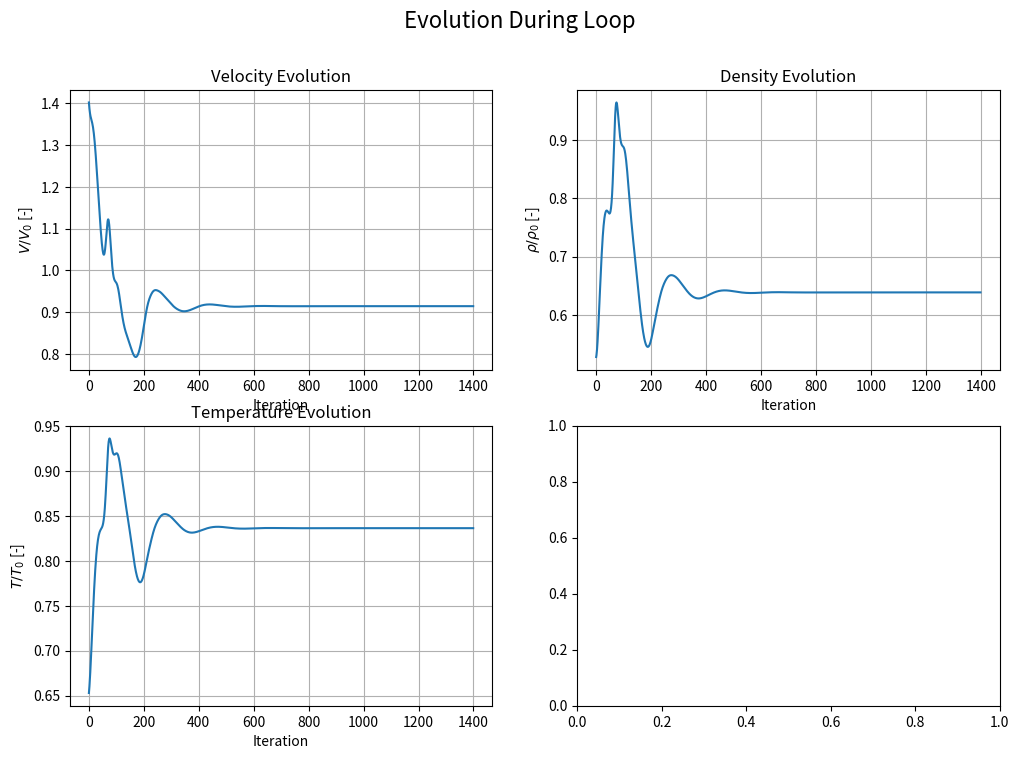
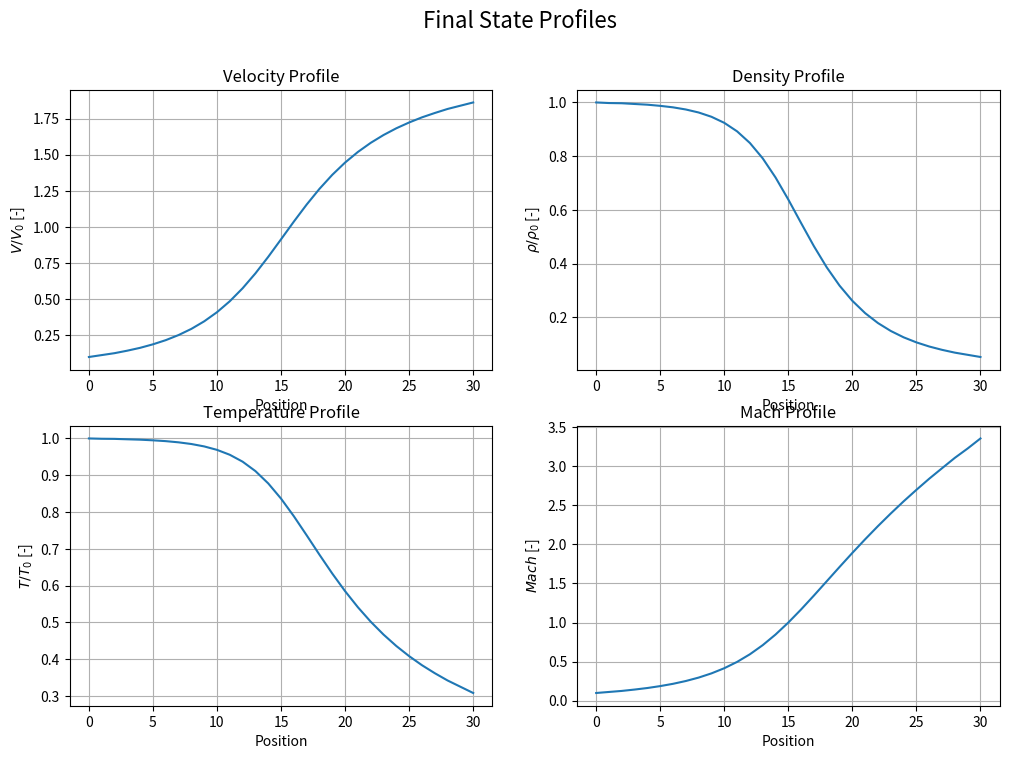
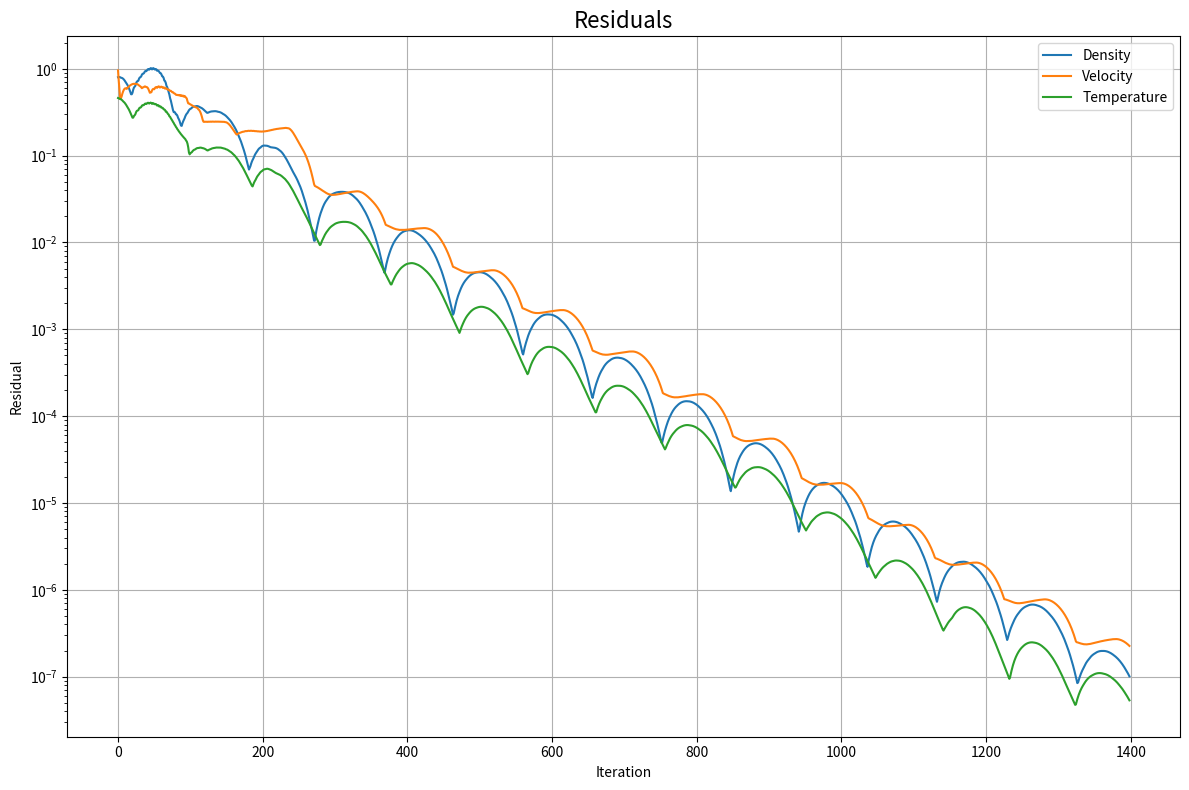

Here is the Python script that generated these plots, in order:
import numpy as np
import matplotlib.pyplot as plt

class Mac_Cormack:

    def __init__(self, V0, rho0, T0, A, delta_X, courant_number):
        self.V0 = V0
        self.rho0 = rho0
        self.T0 = T0
        self.A = A
        self.delta_X = delta_X
        self.courant_number = courant_number
        self.gamma = 1.4
        self.residuals = {'rho': [], 'V': [], 'T': []}


    def drho_over_dt(self, V, rho, type='forward'):
        delta_X = self.delta_X
        A = self.A
        i = list(range(1, len(V)-1))
        next_i = list(range(2, len(V)))
        previous_i = list(range(len(V)-2))
        if type == 'forward':
            drho_over_dt = -rho[i] * (V[next_i] - V[i])/delta_X - rho[i] * V[i] * (np.log(A[next_i]) - np.log(A[i]))/delta_X \
                            - V[i] * (rho[next_i] - rho[i])/delta_X
        elif type == 'rearward':
            drho_over_dt = -rho[i] * (V[i] - V[previous_i])/delta_X - rho[i] * V[i] * (np.log(A[i]) - np.log(A[previous_i]))/delta_X \
                            - V[i] * (rho[i] - rho[previous_i])/delta_X
        drho_over_dt = np.concatenate(([0], drho_over_dt, [0]))
        return drho_over_dt
    
    def dV_over_dt(self, V, rho, T, type='forward'):
        delta_X = self.delta_X
        i = list(range(1, len(V)-1))
        next_i = list(range(2, len(V)))
        previous_i = list(range(len(V)-2))
        if type == 'forward':
            dV_over_dt = -V[i] * (V[next_i] - V[i])/delta_X - 1/self.gamma * (T[next_i] - T[i]) / delta_X \
                    - 1/self.gamma * T[i]/rho[i] * (rho[next_i] - rho[i])/delta_X
        elif type == 'rearward':
            dV_over_dt = -V[i] * (V[i] - V[previous_i])/delta_X - 1/self.gamma * (T[i] - T[previous_i]) / delta_X \
                    - 1/self.gamma * T[i]/rho[i] * (rho[i] - rho[previous_i])/delta_X   
        dV_over_dt = np.concatenate(([0], dV_over_dt, [0]))
        return dV_over_dt
    
    def dT_over_dt(self, V, T, type='forward'):
        delta_X = self.delta_X
        A = self.A
        i = list(range(1, len(V)-1))
        next_i = list(range(2, len(V)))
        previous_i = list(range(len(V)-2))
        if type == 'forward':
            dT_over_dt = -V[i] * (T[next_i] - T[i])/delta_X - (self.gamma - 1)*T[i]*((V[next_i] - V[i])/delta_X \
                    + V[i]*(np.log(A[next_i]) - np.log(A[i]))/delta_X)
        elif type == 'rearward':
            dT_over_dt = -V[i] * (T[i] - T[previous_i])/delta_X - (self.gamma - 1)*T[i]*((V[i] - V[previous_i])/delta_X \
                    + V[i]*(np.log(A[i]) - np.log(A[previous_i]))/delta_X)
        dT_over_dt = np.concatenate(([0], dT_over_dt, [0]))
        return dT_over_dt

    def calculate_next_step_t(self, V, rho, T):
        
        # Calculate delta_t with the values at time t
        delta_t = self.calculate_delta_t(T, V)

        # Calculate time derivatives
        drho_over_dt = self.drho_over_dt(V, rho, type='forward')
        dV_over_dt = self.dV_over_dt(V, rho, T, type='forward')
        dT_over_dt = self.dT_over_dt(V, T, type='forward')

        # calculate predicted values of rho, V and T
        rho_predicted_next_step = rho + drho_over_dt*delta_t
        V_predicted_next_step = V + dV_over_dt*delta_t
        T_predicted_next_step = T + dT_over_dt*delta_t

        # corrector step
        drho_over_dt_predicted_next_step = self.drho_over_dt(V_predicted_next_step, rho_predicted_next_step, type='rearward')
        dV_over_dt_predicted_next_step = self.dV_over_dt(V_predicted_next_step, rho_predicted_next_step, T_predicted_next_step, type='rearward')
        dT_over_dt_predicted_next_step = self.dT_over_dt(V_predicted_next_step, T_predicted_next_step, type='rearward')

        # Average of time derivatives
        drho_over_dt_averaged = 1/2 * (drho_over_dt + drho_over_dt_predicted_next_step)
        dV_over_dt_averaged = 1/2 * (dV_over_dt + dV_over_dt_predicted_next_step)
        dT_over_dt_averaged = 1/2 * (dT_over_dt + dT_over_dt_predicted_next_step)

        self.residuals['rho'].append(np.max(np.abs(drho_over_dt_averaged)))
        self.residuals['V'].append(np.max(np.abs(dV_over_dt_averaged)))
        self.residuals['T'].append(np.max(np.abs(dT_over_dt_averaged)))

        # Corrected values of the flow field
        rho_corrected_next_step = rho + drho_over_dt_averaged*delta_t
        V_corrected_next_step = V + dV_over_dt_averaged*delta_t
        T_corrected_next_step = T + dT_over_dt_averaged*delta_t

        # Compute the variables at the boundaries
        # At the inlet, only the velocity is allowed to float, rho and T are constant
        V_corrected_next_step[0] = 2*V_corrected_next_step[1] - V_corrected_next_step[2]
        # At the outlet, all the variables are allowed to float
        rho_corrected_next_step[-1] = 2*rho_corrected_next_step[-2] - rho_corrected_next_step[-3]
        V_corrected_next_step[-1] = 2*V_corrected_next_step[-2] - V_corrected_next_step[-3]
        T_corrected_next_step[-1] = 2*T_corrected_next_step[-2] - T_corrected_next_step[-3]

        return V_corrected_next_step, rho_corrected_next_step, T_corrected_next_step
    
    def calculate_delta_t(self, T, V):
        delta_t_for_each_point = self.courant_number * self.delta_X / (T**(1/2) + V)
        return np.min(delta_t_for_each_point)

    def loop_over_iterations(self, n_ite):
        # Initialize the variables to save the values of the intermediate iterations to plot the evolution
        V_for_all_ite = np.zeros((n_ite, len(V0)))
        rho_for_all_ite = np.zeros((n_ite, len(rho0)))
        T_for_all_ite = np.zeros((n_ite, len(T0)))
        V_for_all_ite[0] = V0
        rho_for_all_ite[0] = rho0
        T_for_all_ite[0] = T0

        # Main loop
        for i in range(n_ite-1):
            V, rho, T = self.calculate_next_step_t(V_for_all_ite[i], rho_for_all_ite[i], T_for_all_ite[i])
            V_for_all_ite[i+1] = V
            rho_for_all_ite[i+1] = rho
            T_for_all_ite[i+1] = T

        return V_for_all_ite, rho_for_all_ite, T_for_all_ite
        

    def plot_evolution_during_loop(self, V_for_all_ite, rho_for_all_ite, T_for_all_ite):
        fig, axs = plt.subplots(2, 2, figsize=(12, 8))
        fig.suptitle('Evolution During Loop', fontsize=16)

        # plot velocity evolution at throat
        axs[0, 0].plot(V_for_all_ite[:, len(V_for_all_ite[0])//2])
        axs[0, 0].grid()
        axs[0, 0].set_title('Velocity Evolution')
        axs[0, 0].set_xlabel('Iteration')
        axs[0, 0].set_ylabel('$V/V_0$ [-]')

        # plot density evolution at throat
        axs[0, 1].plot(rho_for_all_ite[:, len(rho_for_all_ite[0])//2])
        axs[0, 1].grid()
        axs[0, 1].set_title('Density Evolution')
        axs[0, 1].set_xlabel('Iteration')
        axs[0, 1].set_ylabel(r'${\rho}/{\rho_0}$ [-]')

        # plot temperature evolution at throat
        axs[1, 0].plot(T_for_all_ite[:, len(T_for_all_ite[0])//2])
        axs[1, 0].grid()
        axs[1, 0].set_title('Temperature Evolution')
        axs[1, 0].set_xlabel('Iteration')
        axs[1, 0].set_ylabel('$T/T_0$ [-]')

    def plot_final_state(self, V, rho, T):
        fig, axs = plt.subplots(2, 2, figsize=(12, 8))
        fig.suptitle('Final State Profiles', fontsize=16)

        # plot velocity profile
        axs[0, 0].plot(V)
        axs[0, 0].grid()
        axs[0, 0].set_title('Velocity Profile')
        axs[0, 0].set_xlabel('Position')
        axs[0, 0].set_ylabel('$V/V_0$ [-]')

        # plot density profile
        axs[0, 1].plot(rho)
        axs[0, 1].grid()
        axs[0, 1].set_title('Density Profile')
        axs[0, 1].set_xlabel('Position')
        axs[0, 1].set_ylabel(r'${\rho}/{\rho_0}$ [-]')

        # plot temperature profile
        axs[1, 0].plot(T)
        axs[1, 0].grid()
        axs[1, 0].set_title('Temperature Profile')
        axs[1, 0].set_xlabel('Position')
        axs[1, 0].set_ylabel('$T/T_0$ [-]')

        # plot Mach profile
        M = V / (T**(1/2))
        axs[1, 1].plot(M)
        axs[1, 1].grid()
        axs[1, 1].set_title('Mach Profile')
        axs[1, 1].set_xlabel('Position')
        axs[1, 1].set_ylabel('$Mach$ [-]')

    def plot_residuals(self):
        residuals = self.residuals
        fig = plt.figure(figsize=(12, 8))
        plt.title('Residuals', fontsize=16)
        plt.plot(residuals['rho'], label='Density')
        plt.plot(residuals['V'], label='Velocity')
        plt.plot(residuals['T'], label='Temperature')
        plt.xlabel('Iteration')
        plt.ylabel('Residual')
        plt.yscale('log')
        plt.grid()
        plt.legend()

if __name__ == '__main__':
    x = np.linspace(0, 3, 31)
    delta_X = x[1] - x[0]
    A = 1 + 2.2*(x-1.5)**2
    rho0 = 1 - 0.3146*x
    T0 = 1 - 0.2314*x
    V0 = (0.1 + 1.09*x)*T0**(1/2)
    courant_number = 0.5

    mac_cormack = Mac_Cormack(V0, rho0, T0, A, delta_X, courant_number)
    V_for_all_ite, rho_for_all_ite, T_for_all_ite = mac_cormack.loop_over_iterations(1400)
    mac_cormack.plot_evolution_during_loop(V_for_all_ite, rho_for_all_ite, T_for_all_ite)
    mac_cormack.plot_final_state(V_for_all_ite[-1], rho_for_all_ite[-1], T_for_all_ite[-1])
    mac_cormack.plot_residuals()

    plt.tight_layout()
    plt.show()
